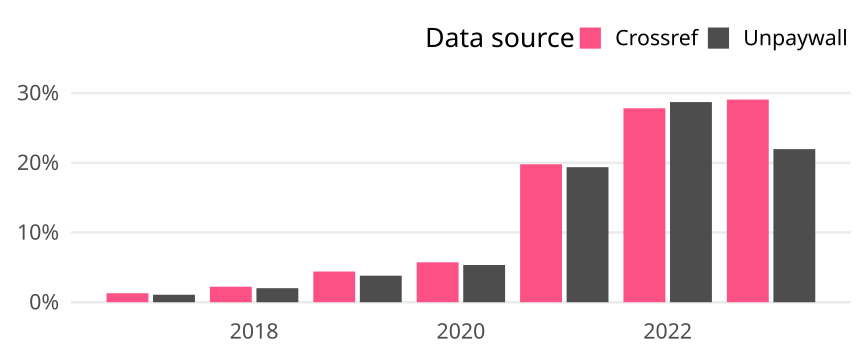

The data file committed next to this chart (first rows):
cr_year, cat, article_total, name, oa_articles, oa_share
2017, Global, 930, Crossref, 12, 0.0129
2017, Global, 930, Unpaywall, 10, 0.01075
2018, Global, 942, Crossref, 21, 0.02229
2018, Global, 942, Unpaywall, 19, 0.02017
2019, Global, 998, Crossref, 44, 0.04409
2019, Global, 998, Unpaywall, 38, 0.03808
2020, Global, 1030, Crossref, 59, 0.05728
2020, Global, 1030, Unpaywall, 55, 0.0534
2021, Global, 955, Crossref, 189, 0.1979
2021, Global, 955, Unpaywall, 185, 0.1937
2022, Global, 1010, Crossref, 281, 0.2782
2022, Global, 1010, Unpaywall, 290, 0.2871
2023, Global, 774, Crossref, 225, 0.2907
2023, Global, 774, Unpaywall, 170, 0.2196
